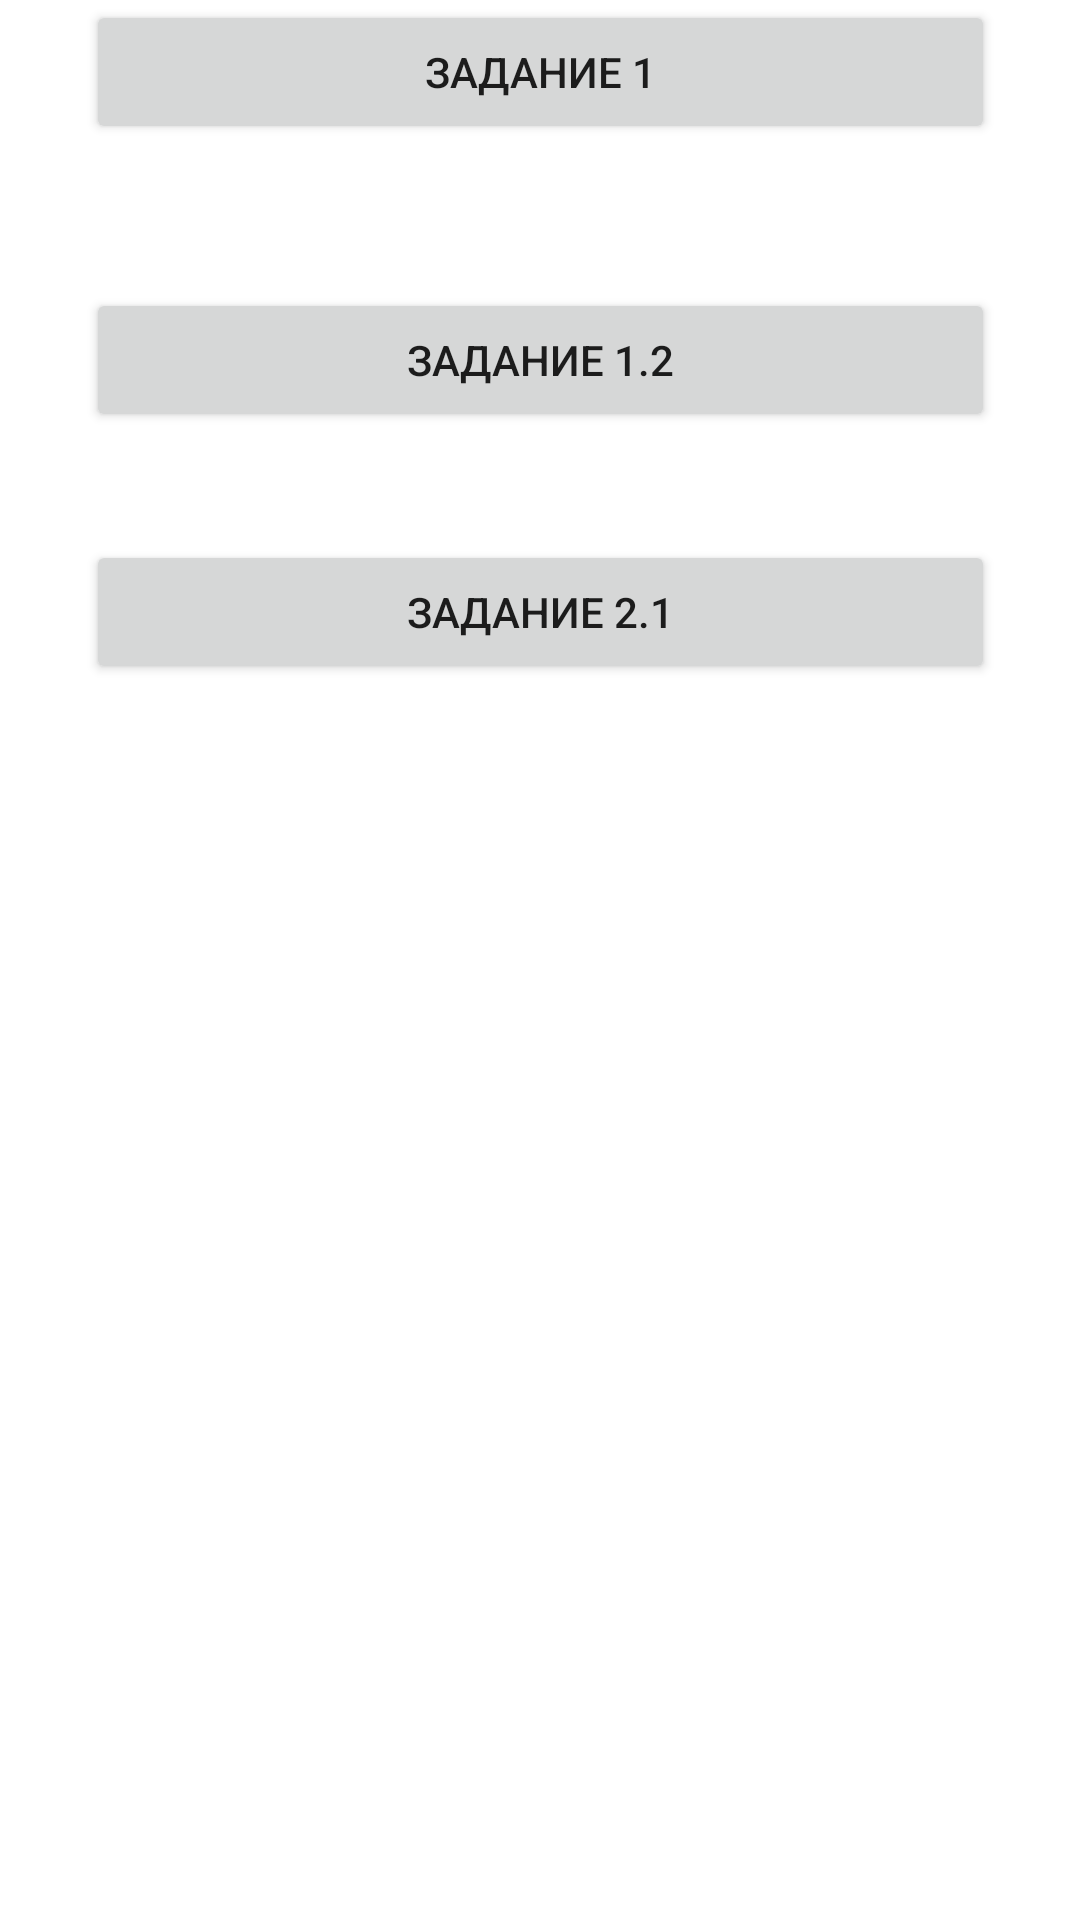

Here is an Android app screen rendered from its layout file. Give the layout XML and the strings, colors and styles it references.
<!-- AndroidManifest.xml: application theme Theme.Kompgraph2 -->
<!-- res/layout/activity_main.xml -->
<?xml version="1.0" encoding="utf-8"?>
<androidx.constraintlayout.widget.ConstraintLayout xmlns:android="http://schemas.android.com/apk/res/android"
    xmlns:app="http://schemas.android.com/apk/res-auto"
    xmlns:tools="http://schemas.android.com/tools"
    android:layout_width="match_parent"
    android:layout_height="match_parent"
    tools:context=".MainActivity">

    <Button
        android:id="@+id/button"
        android:layout_width="303dp"
        android:layout_height="48dp"
        android:text="Задание 1"
        app:layout_constraintLeft_toLeftOf="parent"
        app:layout_constraintRight_toRightOf="parent"
        app:layout_constraintTop_toTopOf="parent"
        />

    <Button
        android:id="@+id/button2"
        android:layout_width="303dp"
        android:layout_height="48dp"
        android:layout_marginTop="96dp"
        android:text="Задание 1.2"
        app:layout_constraintLeft_toLeftOf="parent"
        app:layout_constraintRight_toRightOf="parent"
        app:layout_constraintTop_toTopOf="parent" />

    <Button
        android:id="@+id/button3"
        android:layout_width="303dp"
        android:layout_height="48dp"
        android:layout_marginTop="180dp"
        android:text="Задание 2.1"
        app:layout_constraintLeft_toLeftOf="parent"
        app:layout_constraintRight_toRightOf="parent"
        app:layout_constraintTop_toTopOf="parent" />

</androidx.constraintlayout.widget.ConstraintLayout>
<!-- resources referenced by this layout -->
<resources>
  <style name="Theme.Kompgraph2" parent="Theme.MaterialComponents.DayNight.DarkActionBar">
          
          <item name="colorPrimary">@color/purple_500</item>
          <item name="colorPrimaryVariant">@color/purple_700</item>
          <item name="colorOnPrimary">@color/white</item>
          
          <item name="colorSecondary">@color/teal_200</item>
          <item name="colorSecondaryVariant">@color/teal_700</item>
          <item name="colorOnSecondary">@color/black</item>
          
          <item name="android:statusBarColor">?attr/colorPrimaryVariant</item>
          
      </style>
  <color name="purple_500">#FF6200EE</color>
  <color name="purple_700">#FF3700B3</color>
  <color name="white">#FFFFFFFF</color>
  <color name="teal_200">#FF03DAC5</color>
  <color name="teal_700">#FF018786</color>
  <color name="black">#FF000000</color>
</resources>
